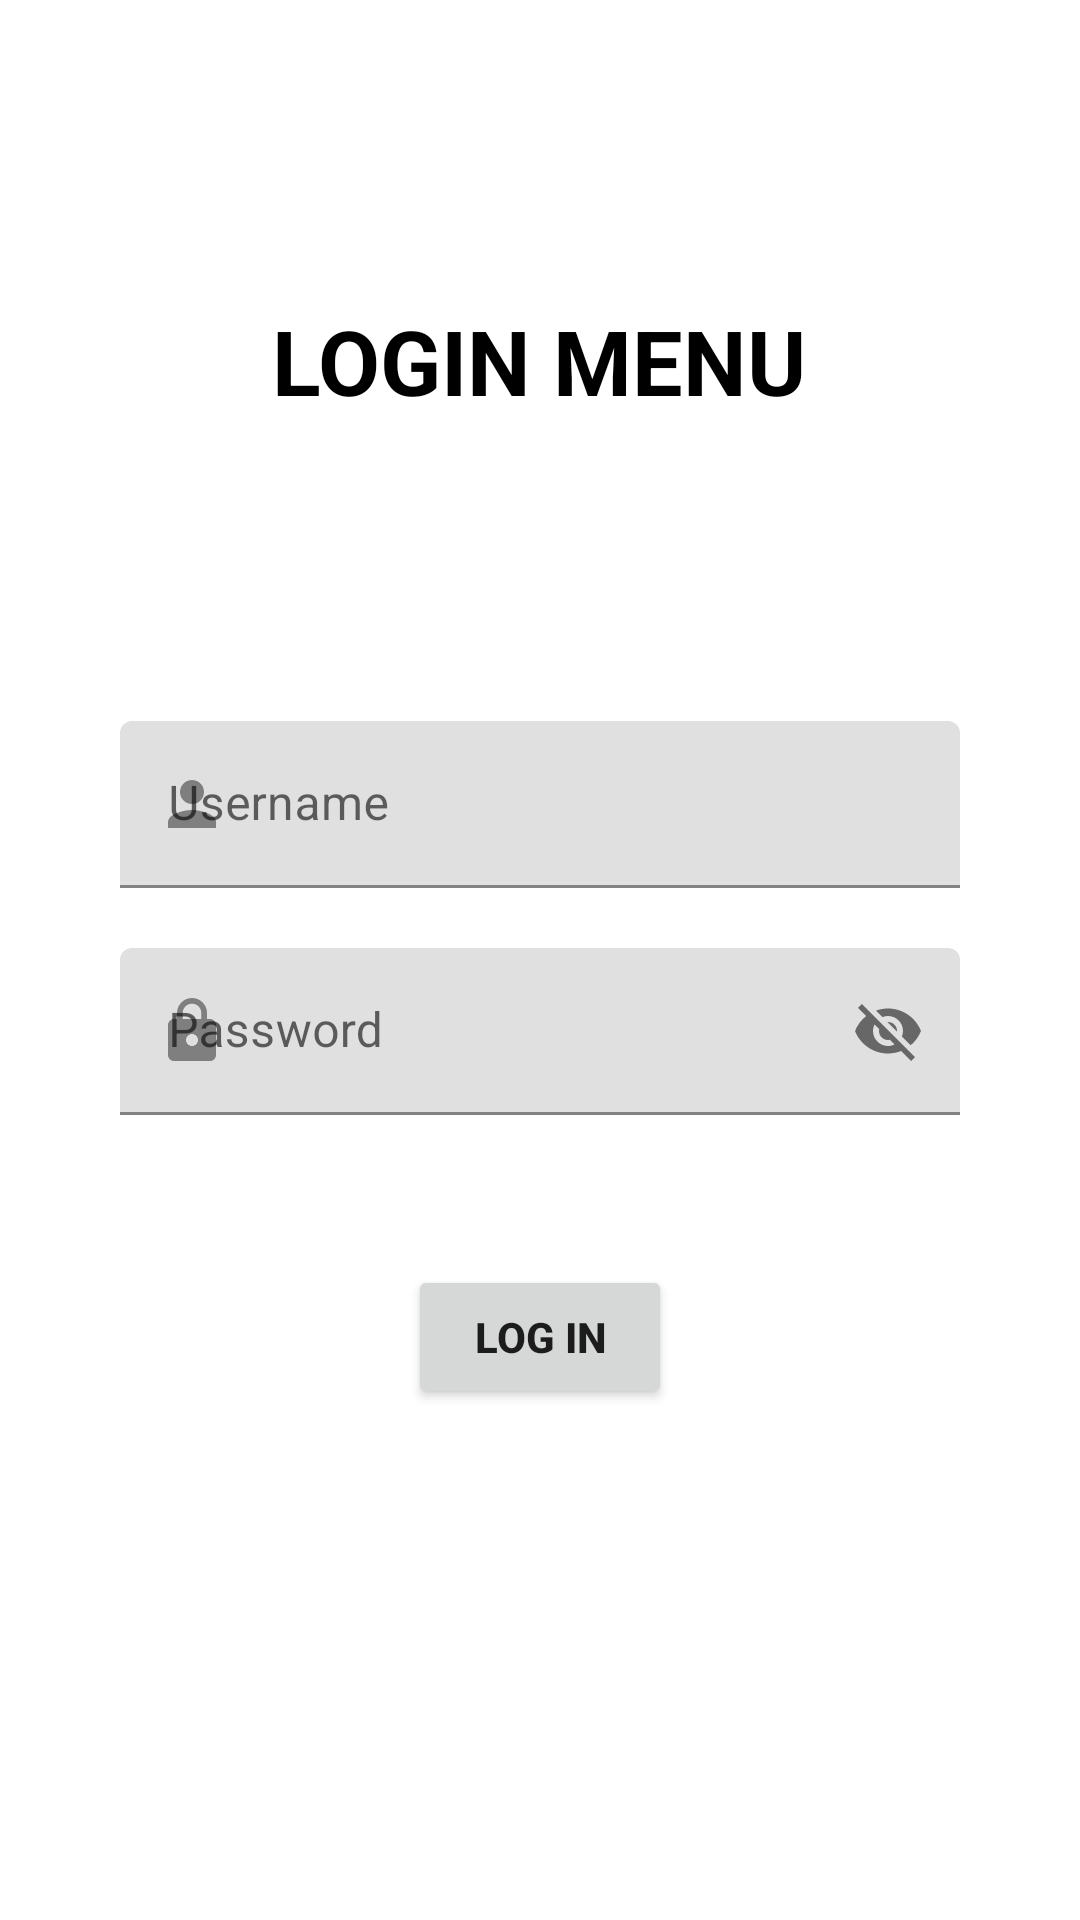

Write the Android layout XML for this screen, with the resource values it uses.
<!-- AndroidManifest.xml: application theme Theme.ResponsiMP1 -->
<!-- res/layout/activity_login.xml -->
<?xml version="1.0" encoding="utf-8"?>
<LinearLayout xmlns:android="http://schemas.android.com/apk/res/android"
    xmlns:tools="http://schemas.android.com/tools"
    android:layout_width="match_parent"
    android:layout_height="match_parent"
    xmlns:app="http://schemas.android.com/apk/res-auto"
    android:orientation="vertical"
    tools:context=".Login">

    <TextView
        android:layout_width="wrap_content"
        android:layout_height="wrap_content"
        android:layout_marginTop="100dp"
        android:layout_gravity="center_horizontal"
        android:text="LOGIN MENU"
        android:textSize="30sp"
        android:textColor="@color/black"
        android:textStyle="bold" />


    <com.google.android.material.textfield.TextInputLayout
        android:layout_width="match_parent"
        android:layout_height="wrap_content"
        android:layout_marginTop="100dp"
        android:layout_marginStart="40dp"
        android:layout_marginEnd="40dp"
        app:startIconDrawable="@drawable/user">

    <EditText
        android:id="@+id/etusername"
        android:layout_width="match_parent"
        android:layout_height="wrap_content"
        android:hint="Username"/>

    </com.google.android.material.textfield.TextInputLayout>

    <com.google.android.material.textfield.TextInputLayout
        android:layout_width="match_parent"
        android:layout_height="wrap_content"
        android:layout_marginTop="20dp"
        android:layout_marginStart="40dp"
        android:layout_marginEnd="40dp"
        app:passwordToggleEnabled="true"
        app:startIconDrawable="@drawable/pass">
    <EditText
        android:id="@+id/etpassword"
        android:layout_width="match_parent"
        android:layout_height="wrap_content"
        android:hint="Password"/>
    </com.google.android.material.textfield.TextInputLayout>

    <Button
        android:id="@+id/btnlogin"
        android:layout_width="wrap_content"
        android:layout_height="wrap_content"
        android:layout_marginTop="50dp"
        android:text="LOG IN"
        android:textStyle="bold"
        android:layout_gravity="center"/>

</LinearLayout>
<!-- resources referenced by this layout -->
<resources>
  <!-- drawable pass (drawable-anydpi) -->
  <vector xmlns:android="http://schemas.android.com/apk/res/android"
      android:width="24dp"
      android:height="24dp"
      android:viewportWidth="24"
      android:viewportHeight="24"
      android:tint="#2800B5"
      android:alpha="0.8">
    <path
        android:fillColor="@android:color/white"
        android:pathData="M18,8h-1L17,6c0,-2.76 -2.24,-5 -5,-5S7,3.24 7,6v2L6,8c-1.1,0 -2,0.9 -2,2v10c0,1.1 0.9,2 2,2h12c1.1,0 2,-0.9 2,-2L20,10c0,-1.1 -0.9,-2 -2,-2zM12,17c-1.1,0 -2,-0.9 -2,-2s0.9,-2 2,-2 2,0.9 2,2 -0.9,2 -2,2zM15.1,8L8.9,8L8.9,6c0,-1.71 1.39,-3.1 3.1,-3.1 1.71,0 3.1,1.39 3.1,3.1v2z"/>
  </vector>
  <!-- drawable user (drawable-anydpi) -->
  <vector xmlns:android="http://schemas.android.com/apk/res/android"
      android:width="24dp"
      android:height="24dp"
      android:viewportWidth="24"
      android:viewportHeight="24"
      android:tint="#2800B5"
      android:alpha="0.8">
    <path
        android:fillColor="@android:color/white"
        android:pathData="M12,12c2.21,0 4,-1.79 4,-4s-1.79,-4 -4,-4 -4,1.79 -4,4 1.79,4 4,4zM12,14c-2.67,0 -8,1.34 -8,4v2h16v-2c0,-2.66 -5.33,-4 -8,-4z"/>
  </vector>
  <style name="Theme.ResponsiMP1" parent="Theme.MaterialComponents.Light.NoActionBar">
          
          <item name="colorPrimary">@color/purple_500</item>
          <item name="colorPrimaryVariant">@color/purple_700</item>
          <item name="colorOnPrimary">@color/white</item>
          
          <item name="colorSecondary">@color/teal_200</item>
          <item name="colorSecondaryVariant">@color/teal_700</item>
          <item name="colorOnSecondary">@color/black</item>
          
          <item name="android:statusBarColor" tools:targetApi="l">?attr/colorPrimaryVariant</item>
          
      </style>
  <!-- not gathered from this repository: default colours our renderer supplied (Android Studio template values) -->
  <color name="purple_500">#FF6200EE</color>
  <color name="purple_700">#FF3700B3</color>
  <color name="teal_200">#FF03DAC5</color>
  <color name="teal_700">#FF018786</color>
  <color name="black">#FF000000</color>
  <color name="white">#FFFFFFFF</color>
</resources>
